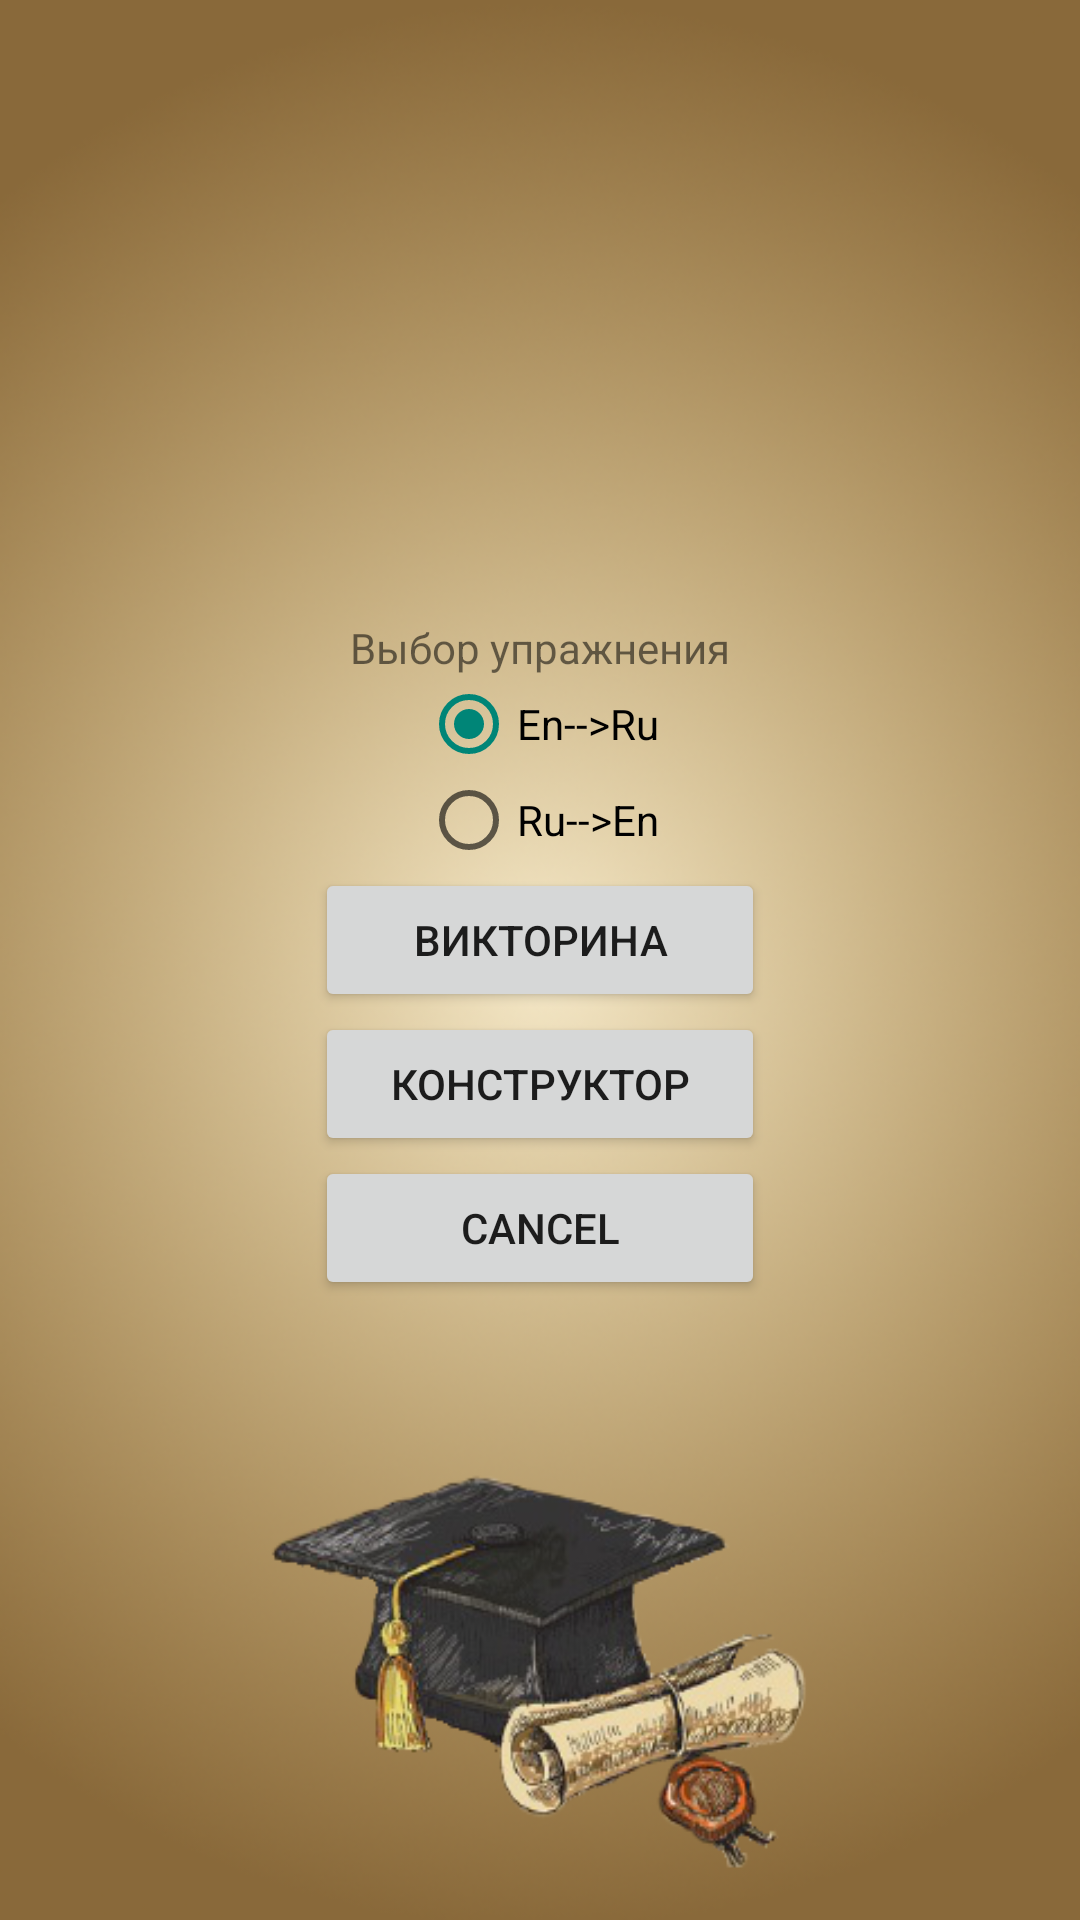

Reconstruct the res/layout file that produces this screen, plus the resources it refers to.
<!-- AndroidManifest.xml: application theme AppTheme -->
<!-- res/layout/dialog_start_upragn.xml -->
<?xml version="1.0" encoding="utf-8"?>
<LinearLayout xmlns:android="http://schemas.android.com/apk/res/android"
    android:layout_width="match_parent"
    android:layout_height="match_parent"
    android:orientation="vertical"
    android:gravity="center">

    <TextView
        android:layout_width="wrap_content"
        android:layout_height="wrap_content"
        android:id="@+id/tvTitle"
        android:text="Выбор упражнения"
        />

    <RadioGroup
        android:id="@+id/rgNP"
        android:layout_width="wrap_content"
        android:layout_height="wrap_content"
        android:layout_gravity="center" >

        <RadioButton
            android:id="@+id/rEnRu"
            android:layout_width="wrap_content"
            android:layout_height="wrap_content"
            android:checked="true"
            android:text="En-->Ru" />

        <RadioButton
            android:id="@+id/rRuEn"
            android:layout_width="wrap_content"
            android:layout_height="wrap_content"
            android:text="Ru-->En" />
    </RadioGroup>

    <LinearLayout
        android:layout_width="match_parent"
        android:layout_height="wrap_content"
        android:layout_gravity="center"
        android:orientation="vertical" >

        <Button
            android:id="@+id/btnUpr1"
            style="@style/dialogButton"
            android:layout_width="150dp"
            android:layout_height="wrap_content"
            android:layout_gravity="center"
            android:layout_weight="1"
            android:text="Викторина" >
        </Button>

        <Button
            android:id="@+id/btnUpr2"
            style="@style/dialogButton"
            android:layout_width="150dp"
            android:layout_height="wrap_content"
            android:layout_gravity="center"
            android:layout_weight="1"
            android:text="Конструктор" >
        </Button>

        <Button
            android:id="@+id/btnCancel1"
            style="@style/dialogButton"
            android:layout_width="150dp"
            android:layout_height="wrap_content"
            android:layout_gravity="center"
            android:layout_weight="1"
            android:text="Cancel" >
        </Button>
    </LinearLayout>

</LinearLayout>
<!-- resources referenced by this layout -->
<resources>
  <style name="AppTheme" parent="Theme.AppCompat.Light">
          <item name="android:windowBackground">@drawable/english_learn_wallpaper_main</item>
      </style>
  <!-- drawable english_learn_wallpaper_main: png bitmap (drawable, 260946 bytes) -->
</resources>
